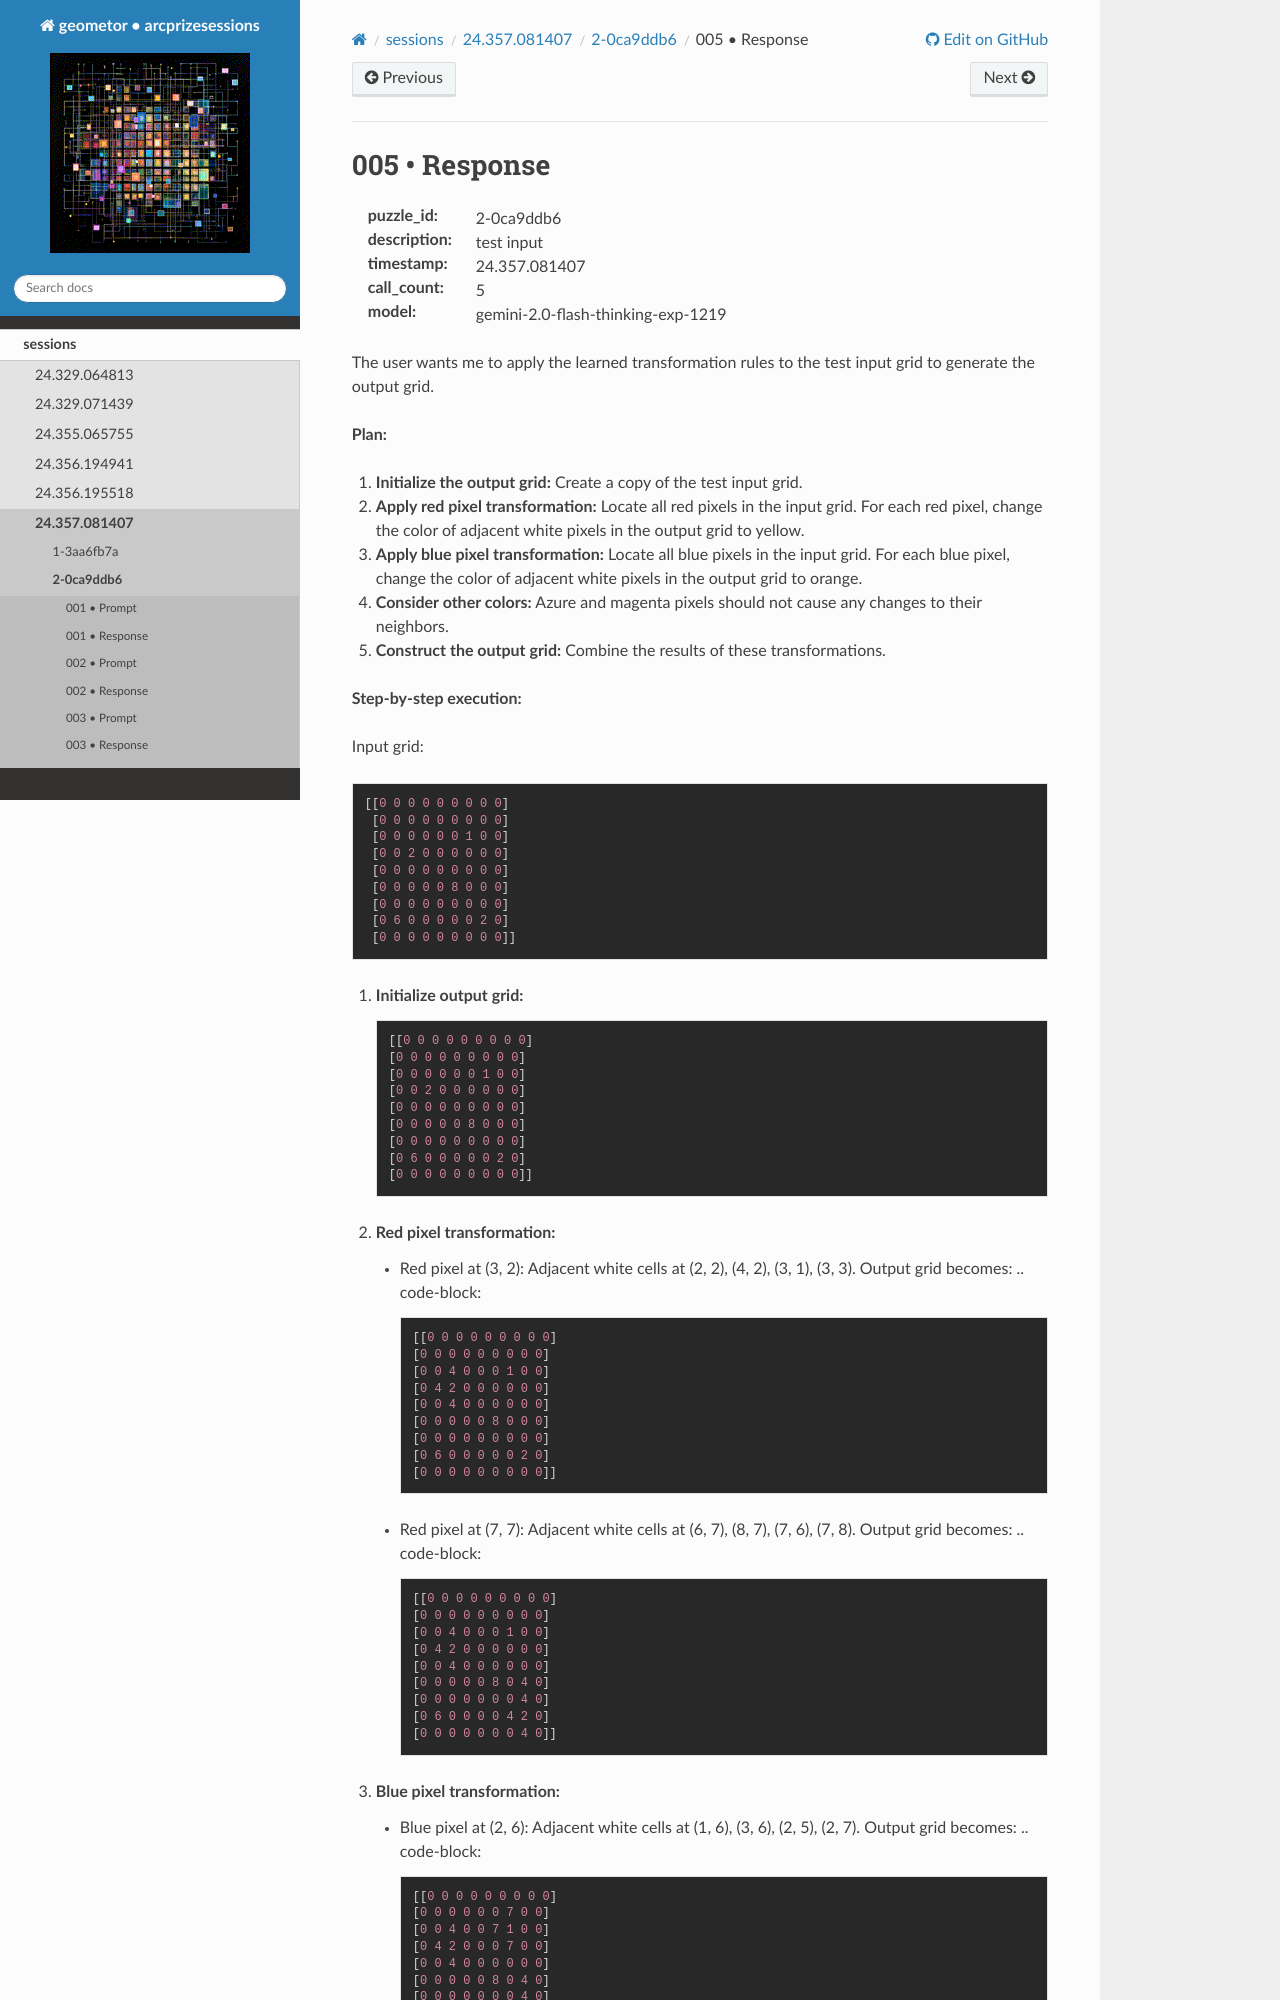

repository: geometor/arcprizesessions · page: sessions/24.357.081407/2-0ca9ddb6/005-response/index.html · generator: sphinx

005 • Response
==============

:puzzle_id: 2-0ca9ddb6
:description: test input
:timestamp: 24.357.081407
:call_count: 5

:model: gemini-2.0-flash-thinking-exp-1219






The user wants me to apply the learned transformation rules to the test input grid to generate the output grid.

**Plan:**


#. **Initialize the output grid:** Create a copy of the test input grid.
#. **Apply red pixel transformation:** Locate all red pixels in the input grid. For each red pixel, change the color of adjacent white pixels in the output grid to yellow.
#. **Apply blue pixel transformation:** Locate all blue pixels in the input grid. For each blue pixel, change the color of adjacent white pixels in the output grid to orange.
#. **Consider other colors:** Azure and magenta pixels should not cause any changes to their neighbors.
#. **Construct the output grid:** Combine the results of these transformations.

**Step-by-step execution:**

Input grid:

.. code-block::

   [[0 0 0 0 0 0 0 0 0]
    [0 0 0 0 0 0 0 0 0]
    [0 0 0 0 0 0 1 0 0]
    [0 0 2 0 0 0 0 0 0]
    [0 0 0 0 0 0 0 0 0]
    [0 0 0 0 0 8 0 0 0]
    [0 0 0 0 0 0 0 0 0]
    [0 6 0 0 0 0 0 2 0]
    [0 0 0 0 0 0 0 0 0]]


#. 
   **Initialize output grid:**

   .. code-block::

      [[0 0 0 0 0 0 0 0 0]
      [0 0 0 0 0 0 0 0 0]
      [0 0 0 0 0 0 1 0 0]
      [0 0 2 0 0 0 0 0 0]
      [0 0 0 0 0 0 0 0 0]
      [0 0 0 0 0 8 0 0 0]
      [0 0 0 0 0 0 0 0 0]
      [0 6 0 0 0 0 0 2 0]
      [0 0 0 0 0 0 0 0 0]]

#. 
   **Red pixel transformation:**


   * Red pixel at (3, 2): Adjacent white cells at (2, 2), (4, 2), (3, 1), (3, 3).
     Output grid becomes:
     .. code-block::

        [[0 0 0 0 0 0 0 0 0]
        [0 0 0 0 0 0 0 0 0]
        [0 0 4 0 0 0 1 0 0]
        [0 4 2 0 0 0 0 0 0]
        [0 0 4 0 0 0 0 0 0]
        [0 0 0 0 0 8 0 0 0]
        [0 0 0 0 0 0 0 0 0]
        [0 6 0 0 0 0 0 2 0]
        [0 0 0 0 0 0 0 0 0]]

   * Red pixel at (7, 7): Adjacent white cells at (6, 7), (8, 7), (7, 6), (7, 8).
     Output grid becomes:
     .. code-block::

        [[0 0 0 0 0 0 0 0 0]
        [0 0 0 0 0 0 0 0 0]
        [0 0 4 0 0 0 1 0 0]
        [0 4 2 0 0 0 0 0 0]
        [0 0 4 0 0 0 0 0 0]
        [0 0 0 0 0 8 0 4 0]
        [0 0 0 0 0 0 0 4 0]
        [0 6 0 0 0 0 4 2 0]
        [0 0 0 0 0 0 0 4 0]]

#. 
   **Blue pixel transformation:**
